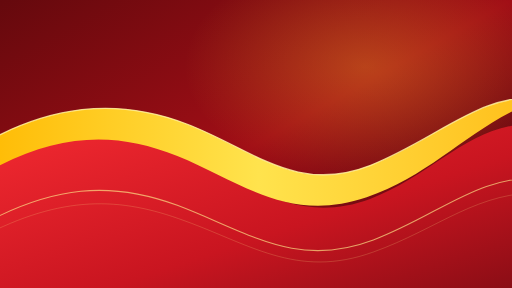
t = 0.00 s
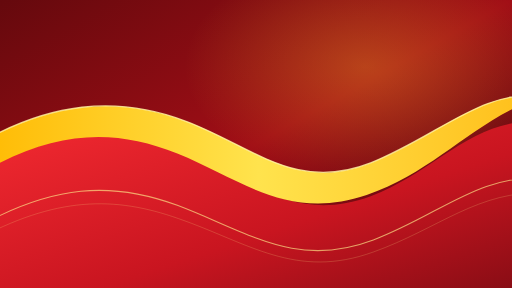
t = 1.50 s
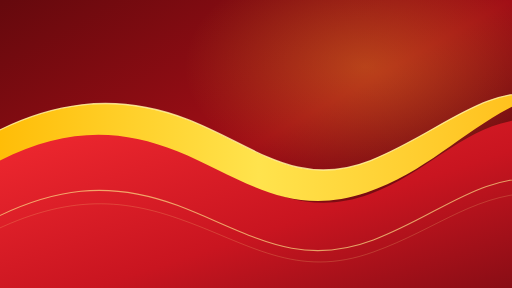
t = 3.00 s
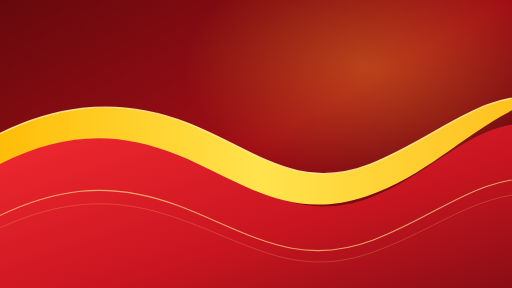
t = 5.25 s
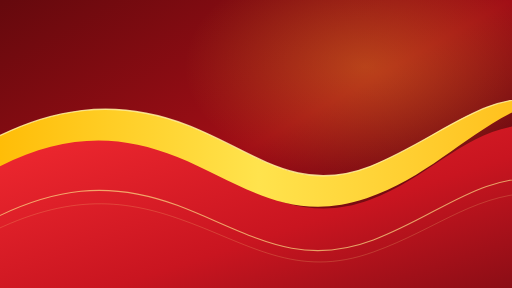
t = 6.75 s
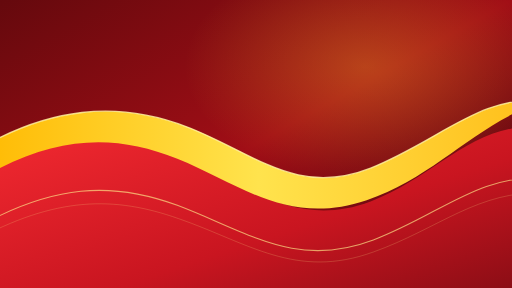
t = 8.25 s

The animated SVG that drew these frames (rendered in a browser with its animation timeline set to each time). Animation: 1 SMIL element (animateTransform=1); frames cover the first 8.25 s, repeats indefinitely.

<svg xmlns="http://www.w3.org/2000/svg" xmlns:xlink="http://www.w3.org/1999/xlink" width="1920" height="1080" viewBox="0 0 1920 1080">
  <title>TV TIME — red and yellow Flow motion study</title>
  <desc>Original looping motion study for the red and yellow PS4 system background. This animated SVG is a visual source, not a PS4-ready RAF scene.</desc>
  <defs>
    <linearGradient id="base" x1="0" y1="0" x2="1" y2="1">
      <stop offset="0" stop-color="#65090d"/><stop offset=".5" stop-color="#a10e16"/><stop offset="1" stop-color="#3d080c"/>
    </linearGradient>
    <linearGradient id="gold" x1="0" y1="0" x2="1" y2="0">
      <stop offset="0" stop-color="#ffb900"/><stop offset=".5" stop-color="#ffe34d"/><stop offset="1" stop-color="#ffbd18"/>
    </linearGradient>
    <linearGradient id="red" x1="0" y1="0" x2="1" y2="1">
      <stop offset="0" stop-color="#f52b32"/><stop offset=".55" stop-color="#c91520"/><stop offset="1" stop-color="#790b12"/>
    </linearGradient>
    <radialGradient id="glow"><stop stop-color="#ffca26" stop-opacity=".28"/><stop offset="1" stop-color="#ffca26" stop-opacity="0"/></radialGradient>
  </defs>
  <rect width="1920" height="1080" fill="url(#base)"/>
  <ellipse cx="1370" cy="250" rx="680" ry="420" fill="url(#glow)"/>
  <g>
    <animateTransform attributeName="transform" type="translate" values="0 0;0 -18;0 0;0 14;0 0" keyTimes="0;.25;.5;.75;1" dur="12s" repeatCount="indefinite"/>
    <path d="M-120 790 C220 590 410 590 690 700 C990 820 1110 990 1430 850 C1650 755 1790 580 2050 600 L2050 1180 L-120 1180Z" fill="#4b080d" opacity=".62"/>
    <path d="M-120 680 C180 500 420 475 690 585 C930 685 1110 850 1390 745 C1640 650 1790 430 2050 470 L2050 1180 L-120 1180Z" fill="url(#red)"/>
    <path d="M-100 560 C180 390 440 365 700 465 C950 560 1110 730 1390 620 C1650 515 1810 340 2040 370 C1790 445 1640 650 1375 740 C1080 840 900 680 665 585 C415 485 190 500 -100 675Z" fill="url(#gold)"/>
    <path d="M-100 560 C180 390 440 365 700 465 C950 560 1110 730 1390 620 C1650 515 1810 340 2040 370" fill="none" stroke="#fff2a0" stroke-width="5" opacity=".85"/>
  </g>
  <g opacity=".65" fill="none" stroke="#ffed8c">
    <path d="M-100 860 C200 690 420 680 665 770 C930 870 1110 1010 1400 900 C1650 805 1800 650 2040 670" stroke-width="4"/>
    <path d="M-100 905 C210 735 430 735 670 820 C930 910 1110 1050 1400 945 C1640 860 1800 710 2040 725" stroke-width="2" opacity=".55"/>
  </g>
</svg>
